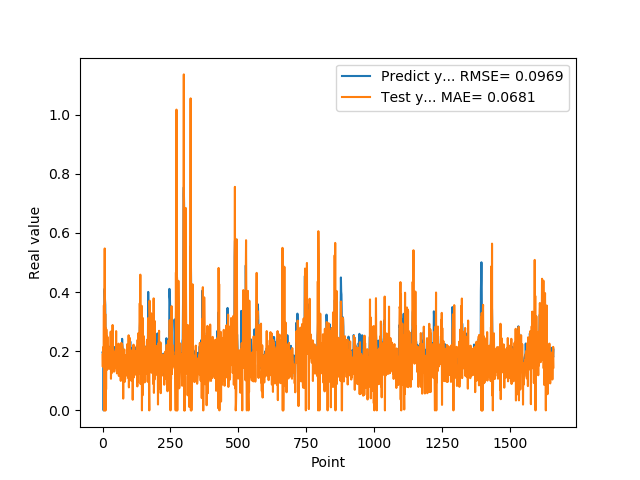

The file beside this chart, header and first rows:
1.955727785830000398e-01, 1.878199947031199968e-01
1.954265981910000005e-01, 1.475978658246361042e-01
2.004670947789999880e-01, 2.117696869301109730e-01
2.029463946819999587e-01, 2.143476929722290258e-01
0.000000000000000000e+00, 1.708063703710437364e-01
1.862521618600000151e-01, 3.555681662679678889e-01
1.862153261900000301e-01, 0.000000000000000000e+00
4.038094580169999670e-01, 3.233345213297366683e-01
4.118085205549999461e-01, 5.476247592939645914e-01
3.743042349819999948e-01, 0.000000000000000000e+00
3.571429848669999685e-01, 3.260669312088175231e-01
2.572054266930000055e-01, 0.000000000000000000e+00
2.409307956699999753e-01, 2.774837585695082431e-01
2.253161966800000249e-01, 7.084487237242077795e-02
1.935185044999999937e-01, 2.740485860149077801e-01
1.787700653079999924e-01, 2.230994640372384874e-01
1.622045934200000150e-01, 1.941849902757646629e-01
1.761920750140000269e-01, 1.377411185207465527e-01
1.883655935530000325e-01, 2.488354708251955816e-01
1.861467957499999548e-01, 1.627246624915565099e-01
1.954913884399999968e-01, 2.149390449107606571e-01
1.954011768099999935e-01, 1.738958972901998579e-01
1.660518944260000185e-01, 1.693580576242844082e-01
1.907722949980000249e-01, 1.415497442145378371e-01
2.156041562559999625e-01, 1.826992597662427942e-01
1.898660957809999716e-01, 1.663680294594958309e-01
1.770474612709999895e-01, 2.115288396540641047e-01
2.001174986360000074e-01, 1.411557594172728192e-01
1.948629021640000125e-01, 1.427626938662892864e-01
1.922753006219999894e-01, 1.828258625486328948e-01
1.779100298880000042e-01, 2.665247668493091471e-01
1.810636967419999854e-01, 1.069841407639794545e-01
1.680064052340000114e-01, 1.721113004904719357e-01
1.635809391740000174e-01, 1.254348004427182639e-01
1.706920862200000111e-01, 1.617801276313451386e-01
1.916799396280000345e-01, 1.487752586288663970e-01
2.085516005749999957e-01, 1.325046949439584176e-01
2.058236002919999752e-01, 2.888334635991073873e-01
1.828240007160000513e-01, 1.464401799706856744e-01
1.857409924269999846e-01, 2.084624403008775995e-01
1.775099337099999841e-01, 1.321659661517425033e-01
1.752161234619999952e-01, 1.427848178274309376e-01
1.971126049759999999e-01, 1.991715770103190120e-01
1.845117062330000057e-01, 1.313462466080241031e-01
1.984785944219999987e-01, 1.909310863808689473e-01
2.143009155989999692e-01, 1.903907256079966914e-01
1.841159015890000139e-01, 1.564037252517034571e-01
2.104043960570000094e-01, 1.695233163764719997e-01
2.032361328599999739e-01, 1.777916169416450254e-01
2.088565975429999833e-01, 1.657428808790574193e-01
1.960448026660000231e-01, 2.681297769030156486e-01
1.900728046889999523e-01, 1.418372702420746811e-01
1.658952832220000062e-01, 1.765072389264882580e-01
1.872539073229999851e-01, 1.251233854557972924e-01
1.852532625200000171e-01, 1.337609771288937044e-01
1.799222826959999966e-01, 1.712068874907589078e-01
2.012764066460000223e-01, 1.910161530941923147e-01
1.978618204589999985e-01, 1.768032906688509209e-01
1.950792670250000027e-01, 1.748806831357664904e-01
1.711323857310000085e-01, 2.257334014368845010e-01
1.623787879939999901e-01, 1.164405269877603621e-01
... 1,599 more rows
